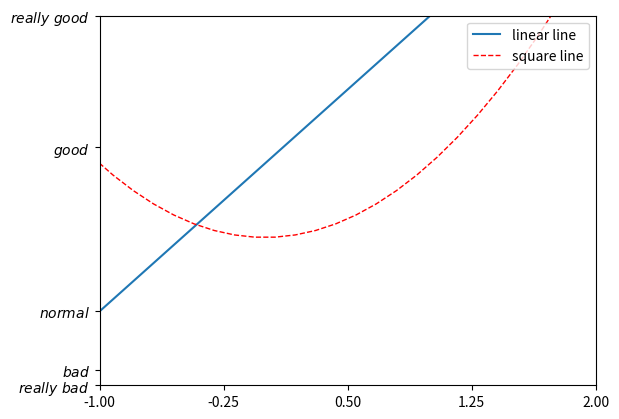

Write the Python code that produced this figure.
# 7 - legend
"""
Please note, this script is for python3+.
If you are using python2+, please modify it accordingly.
Tutorial reference:
http://www.scipy-lectures.org/intro/matplotlib/matplotlib.html
"""

import matplotlib.pyplot as plt
import numpy as np

x = np.linspace(-3, 3, 50)
y1 = 2*x + 1
y2 = x**2

plt.figure()
# set x limits
plt.xlim((-1, 2))
plt.ylim((-2, 3))

# set new sticks
new_sticks = np.linspace(-1, 2, 5)
plt.xticks(new_sticks)
# set tick labels
plt.yticks([-2, -1.8, -1, 1.22, 3],
           [r'$really\ bad$', r'$bad$', r'$normal$', r'$good$', r'$really\ good$'])

l1, = plt.plot(x, y1, label='linear line')
l2, = plt.plot(x, y2, color='red', linewidth=1.0, linestyle='--', label='square line')

plt.legend(loc='upper right')
# plt.legend(handles=[l1, l2], labels=['up', 'down'],  loc='best')
# the "," is very important in here l1, = plt... and l2, = plt... for this step
"""legend( handles=(line1, line2, line3),
           labels=('label1', 'label2', 'label3'),
           'upper right')
    The *loc* location codes are::
          'best' : 0,          (currently not supported for figure legends)
          'upper right'  : 1,
          'upper left'   : 2,
          'lower left'   : 3,
          'lower right'  : 4,
          'right'        : 5,
          'center left'  : 6,
          'center right' : 7,
          'lower center' : 8,
          'upper center' : 9,
          'center'       : 10,"""

plt.show()